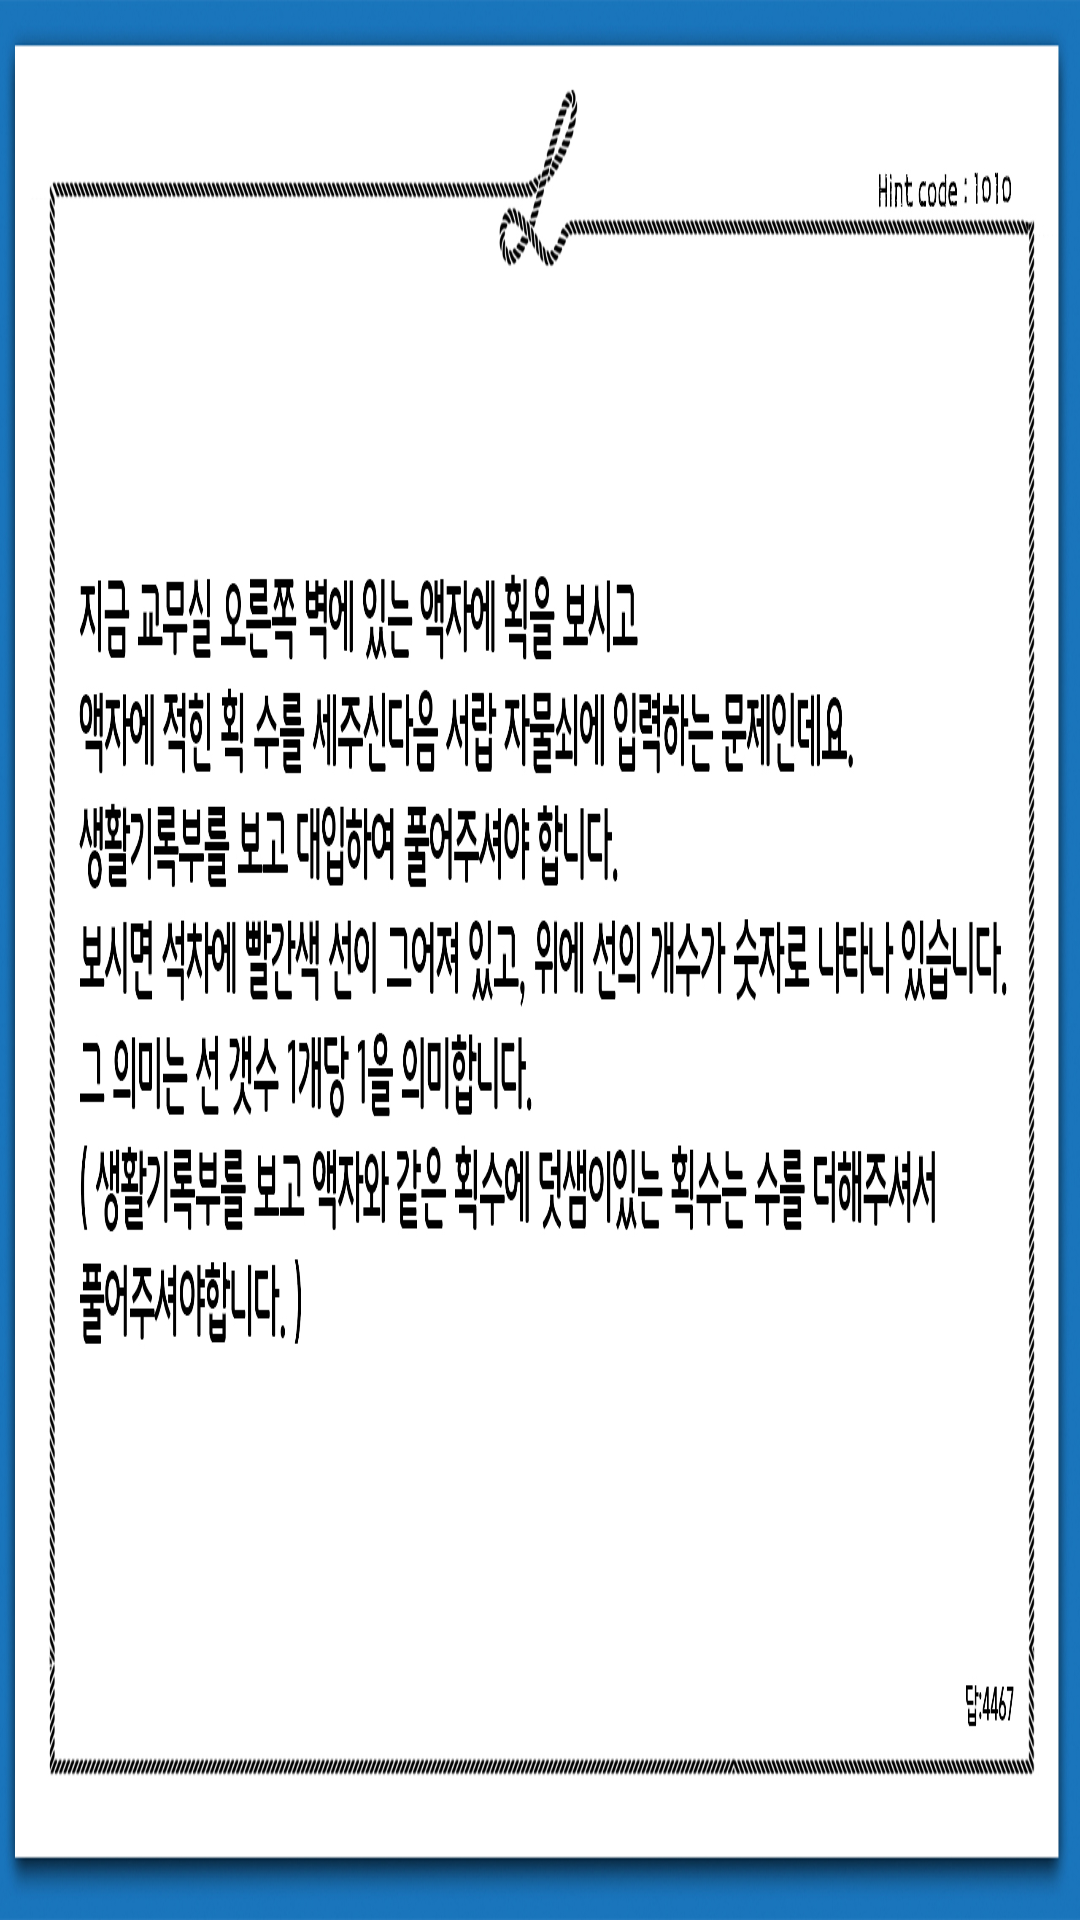

Write the Android layout XML for this screen, with the resource values it uses.
<!-- AndroidManifest.xml: application theme Theme.Roomln -->
<!-- res/layout/activity_a001.xml -->
<?xml version="1.0" encoding="utf-8"?>
<RelativeLayout xmlns:android="http://schemas.android.com/apk/res/android"
    xmlns:app="http://schemas.android.com/apk/res-auto"
    xmlns:tools="http://schemas.android.com/tools"
    android:layout_width="match_parent"
    android:layout_height="match_parent"
    android:background = "@drawable/a1010"
    android:screenOrientation="landscape"
    tools:context=".A001">
    <Button
        android:id="@+id/open"
        android:layout_width="210dp"
        android:layout_height="wrap_content"
        android:layout_marginLeft="740dp"
        android:layout_marginTop="460dp"
        android:backgroundTint="#2B2B2B"
        android:text="정답 보기"
        tools:ignore="MissingConstraints" />

</RelativeLayout>
<!-- resources referenced by this layout -->
<resources>
  <!-- drawable a1010: jpg bitmap (drawable, 546903 bytes) -->
  <style name="Theme.Roomln" parent="Theme.MaterialComponents.DayNight.DarkActionBar">
          
          <item name="colorPrimary">@color/purple_500</item>
          <item name="colorPrimaryVariant">@color/purple_700</item>
          <item name="colorOnPrimary">@color/white</item>
          
          <item name="colorSecondary">@color/teal_200</item>
          <item name="colorSecondaryVariant">@color/teal_700</item>
          <item name="colorOnSecondary">@color/black</item>
          
  
  
          <item name="android:statusBarColor" tools:targetApi="l">?attr/colorPrimaryVariant</item>
          <item name="windowActionBar">false</item>
          <item name="windowNoTitle">true</item>
          <item name="android:windowFullscreen">true</item>
          
      </style>
  <!-- not gathered from this repository: default colours our renderer supplied (Android Studio template values) -->
  <color name="purple_500">#FF6200EE</color>
  <color name="purple_700">#FF3700B3</color>
  <color name="teal_200">#FF03DAC5</color>
  <color name="teal_700">#FF018786</color>
  <color name="black">#FF000000</color>
  <color name="white">#FFFFFFFF</color>
</resources>
